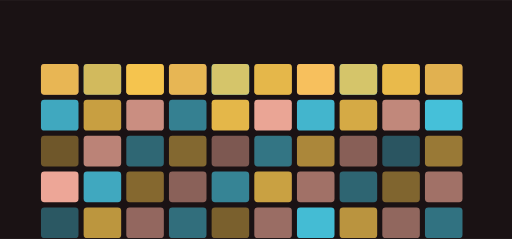
t = 0.00 s
t = 5.14 s: frame unchanged from t = 0.00 s, image omitted
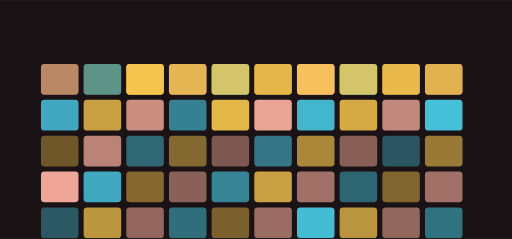
t = 5.46 s
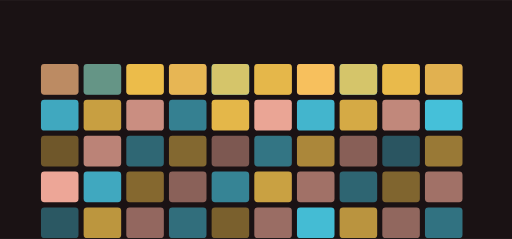
t = 5.78 s
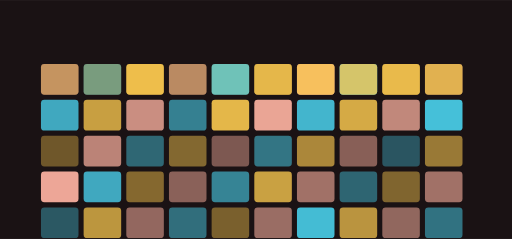
t = 6.74 s
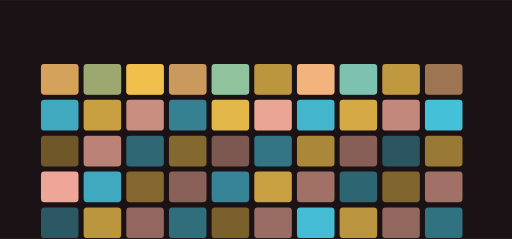
t = 8.42 s

The animated SVG that drew these frames (rendered in a browser with its animation timeline set to each time). Animation: 10 SMIL elements (animate=10); frames cover the first 8.42 s, repeats indefinitely.

<svg xmlns="http://www.w3.org/2000/svg" viewBox="0 0 1200 560" width="1200" height="560" role="img" aria-label="grokbot-office-website hero">
<title>grokbot-office-website hero</title>
<rect width="1200" height="560" fill="#1a1214"/>
<defs><linearGradient id="gh" x1="0" y1="0" x2="1" y2="1"><stop offset="0%" stop-color="#ffb4a2"/><stop offset="100%" stop-color="#48cae4"/></linearGradient></defs><rect x="96.00" y="150.00" width="88.00" height="72.00" rx="8.00" fill="#ffb4a2" opacity="0.61"/><rect x="196.00" y="150.00" width="88.00" height="72.00" rx="8.00" fill="#48cae4" opacity="0.63"/><rect x="296.00" y="150.00" width="88.00" height="72.00" rx="8.00" fill="#f9c74f" opacity="0.93"/><rect x="396.00" y="150.00" width="88.00" height="72.00" rx="8.00" fill="#ffb4a2" opacity="0.60"/><rect x="496.00" y="150.00" width="88.00" height="72.00" rx="8.00" fill="#48cae4" opacity="0.95"/><rect x="596.00" y="150.00" width="88.00" height="72.00" rx="8.00" fill="#f9c74f" opacity="0.56"/><rect x="696.00" y="150.00" width="88.00" height="72.00" rx="8.00" fill="#ffb4a2" opacity="0.93"/><rect x="796.00" y="150.00" width="88.00" height="72.00" rx="8.00" fill="#48cae4" opacity="0.95"/><rect x="896.00" y="150.00" width="88.00" height="72.00" rx="8.00" fill="#f9c74f" opacity="0.65"/><rect x="996.00" y="150.00" width="88.00" height="72.00" rx="8.00" fill="#ffb4a2" opacity="0.45"/><rect x="96.00" y="234.00" width="88.00" height="72.00" rx="8.00" fill="#48cae4" opacity="0.82"/><rect x="196.00" y="234.00" width="88.00" height="72.00" rx="8.00" fill="#f9c74f" opacity="0.78"/><rect x="296.00" y="234.00" width="88.00" height="72.00" rx="8.00" fill="#ffb4a2" opacity="0.77"/><rect x="396.00" y="234.00" width="88.00" height="72.00" rx="8.00" fill="#48cae4" opacity="0.60"/><rect x="496.00" y="234.00" width="88.00" height="72.00" rx="8.00" fill="#f9c74f" opacity="0.91"/><rect x="596.00" y="234.00" width="88.00" height="72.00" rx="8.00" fill="#ffb4a2" opacity="0.91"/><rect x="696.00" y="234.00" width="88.00" height="72.00" rx="8.00" fill="#48cae4" opacity="0.89"/><rect x="796.00" y="234.00" width="88.00" height="72.00" rx="8.00" fill="#f9c74f" opacity="0.84"/><rect x="896.00" y="234.00" width="88.00" height="72.00" rx="8.00" fill="#ffb4a2" opacity="0.73"/><rect x="996.00" y="234.00" width="88.00" height="72.00" rx="8.00" fill="#48cae4" opacity="0.95"/><rect x="96.00" y="318.00" width="88.00" height="72.00" rx="8.00" fill="#f9c74f" opacity="0.38"/><rect x="196.00" y="318.00" width="88.00" height="72.00" rx="8.00" fill="#ffb4a2" opacity="0.70"/><rect x="296.00" y="318.00" width="88.00" height="72.00" rx="8.00" fill="#48cae4" opacity="0.46"/><rect x="396.00" y="318.00" width="88.00" height="72.00" rx="8.00" fill="#f9c74f" opacity="0.47"/><rect x="496.00" y="318.00" width="88.00" height="72.00" rx="8.00" fill="#ffb4a2" opacity="0.43"/><rect x="596.00" y="318.00" width="88.00" height="72.00" rx="8.00" fill="#48cae4" opacity="0.54"/><rect x="696.00" y="318.00" width="88.00" height="72.00" rx="8.00" fill="#f9c74f" opacity="0.65"/><rect x="796.00" y="318.00" width="88.00" height="72.00" rx="8.00" fill="#ffb4a2" opacity="0.48"/><rect x="896.00" y="318.00" width="88.00" height="72.00" rx="8.00" fill="#48cae4" opacity="0.37"/><rect x="996.00" y="318.00" width="88.00" height="72.00" rx="8.00" fill="#f9c74f" opacity="0.57"/><rect x="96.00" y="402.00" width="88.00" height="72.00" rx="8.00" fill="#ffb4a2" opacity="0.92"/><rect x="196.00" y="402.00" width="88.00" height="72.00" rx="8.00" fill="#48cae4" opacity="0.82"/><rect x="296.00" y="402.00" width="88.00" height="72.00" rx="8.00" fill="#f9c74f" opacity="0.48"/><rect x="396.00" y="402.00" width="88.00" height="72.00" rx="8.00" fill="#ffb4a2" opacity="0.49"/><rect x="496.00" y="402.00" width="88.00" height="72.00" rx="8.00" fill="#48cae4" opacity="0.62"/><rect x="596.00" y="402.00" width="88.00" height="72.00" rx="8.00" fill="#f9c74f" opacity="0.79"/><rect x="696.00" y="402.00" width="88.00" height="72.00" rx="8.00" fill="#ffb4a2" opacity="0.59"/><rect x="796.00" y="402.00" width="88.00" height="72.00" rx="8.00" fill="#48cae4" opacity="0.45"/><rect x="896.00" y="402.00" width="88.00" height="72.00" rx="8.00" fill="#f9c74f" opacity="0.46"/><rect x="996.00" y="402.00" width="88.00" height="72.00" rx="8.00" fill="#ffb4a2" opacity="0.59"/><rect x="96.00" y="486.00" width="88.00" height="72.00" rx="8.00" fill="#48cae4" opacity="0.38"/><rect x="196.00" y="486.00" width="88.00" height="72.00" rx="8.00" fill="#f9c74f" opacity="0.73"/><rect x="296.00" y="486.00" width="88.00" height="72.00" rx="8.00" fill="#ffb4a2" opacity="0.53"/><rect x="396.00" y="486.00" width="88.00" height="72.00" rx="8.00" fill="#48cae4" opacity="0.50"/><rect x="496.00" y="486.00" width="88.00" height="72.00" rx="8.00" fill="#f9c74f" opacity="0.43"/><rect x="596.00" y="486.00" width="88.00" height="72.00" rx="8.00" fill="#ffb4a2" opacity="0.56"/><rect x="696.00" y="486.00" width="88.00" height="72.00" rx="8.00" fill="#48cae4" opacity="0.93"/><rect x="796.00" y="486.00" width="88.00" height="72.00" rx="8.00" fill="#f9c74f" opacity="0.72"/><rect x="896.00" y="486.00" width="88.00" height="72.00" rx="8.00" fill="#ffb4a2" opacity="0.52"/><rect x="996.00" y="486.00" width="88.00" height="72.00" rx="8.00" fill="#48cae4" opacity="0.52"/><g><rect x="96.00" y="150.00" width="88.00" height="72.00" rx="8.00" fill="#f9c74f" opacity="0.80"/><animate attributeName="opacity" values="0.25;1.0;0.25" dur="10.866666666666667s" begin="5.14s" repeatCount="indefinite" /></g><g><rect x="196.00" y="150.00" width="88.00" height="72.00" rx="8.00" fill="#f9c74f" opacity="0.80"/><animate attributeName="opacity" values="0.25;1.0;0.25" dur="10.866666666666667s" begin="5.46s" repeatCount="indefinite" /></g><g><rect x="296.00" y="150.00" width="88.00" height="72.00" rx="8.00" fill="#f9c74f" opacity="0.80"/><animate attributeName="opacity" values="0.25;1.0;0.25" dur="10.866666666666667s" begin="5.779999999999999s" repeatCount="indefinite" /></g><g><rect x="396.00" y="150.00" width="88.00" height="72.00" rx="8.00" fill="#f9c74f" opacity="0.80"/><animate attributeName="opacity" values="0.25;1.0;0.25" dur="10.866666666666667s" begin="6.1s" repeatCount="indefinite" /></g><g><rect x="496.00" y="150.00" width="88.00" height="72.00" rx="8.00" fill="#f9c74f" opacity="0.80"/><animate attributeName="opacity" values="0.25;1.0;0.25" dur="10.866666666666667s" begin="6.42s" repeatCount="indefinite" /></g><g><rect x="596.00" y="150.00" width="88.00" height="72.00" rx="8.00" fill="#f9c74f" opacity="0.80"/><animate attributeName="opacity" values="0.25;1.0;0.25" dur="10.866666666666667s" begin="6.74s" repeatCount="indefinite" /></g><g><rect x="696.00" y="150.00" width="88.00" height="72.00" rx="8.00" fill="#f9c74f" opacity="0.80"/><animate attributeName="opacity" values="0.25;1.0;0.25" dur="10.866666666666667s" begin="7.06s" repeatCount="indefinite" /></g><g><rect x="796.00" y="150.00" width="88.00" height="72.00" rx="8.00" fill="#f9c74f" opacity="0.80"/><animate attributeName="opacity" values="0.25;1.0;0.25" dur="10.866666666666667s" begin="7.38s" repeatCount="indefinite" /></g><g><rect x="896.00" y="150.00" width="88.00" height="72.00" rx="8.00" fill="#f9c74f" opacity="0.80"/><animate attributeName="opacity" values="0.25;1.0;0.25" dur="10.866666666666667s" begin="7.699999999999999s" repeatCount="indefinite" /></g><g><rect x="996.00" y="150.00" width="88.00" height="72.00" rx="8.00" fill="#f9c74f" opacity="0.80"/><animate attributeName="opacity" values="0.25;1.0;0.25" dur="10.866666666666667s" begin="8.02s" repeatCount="indefinite" /></g>
</svg>
